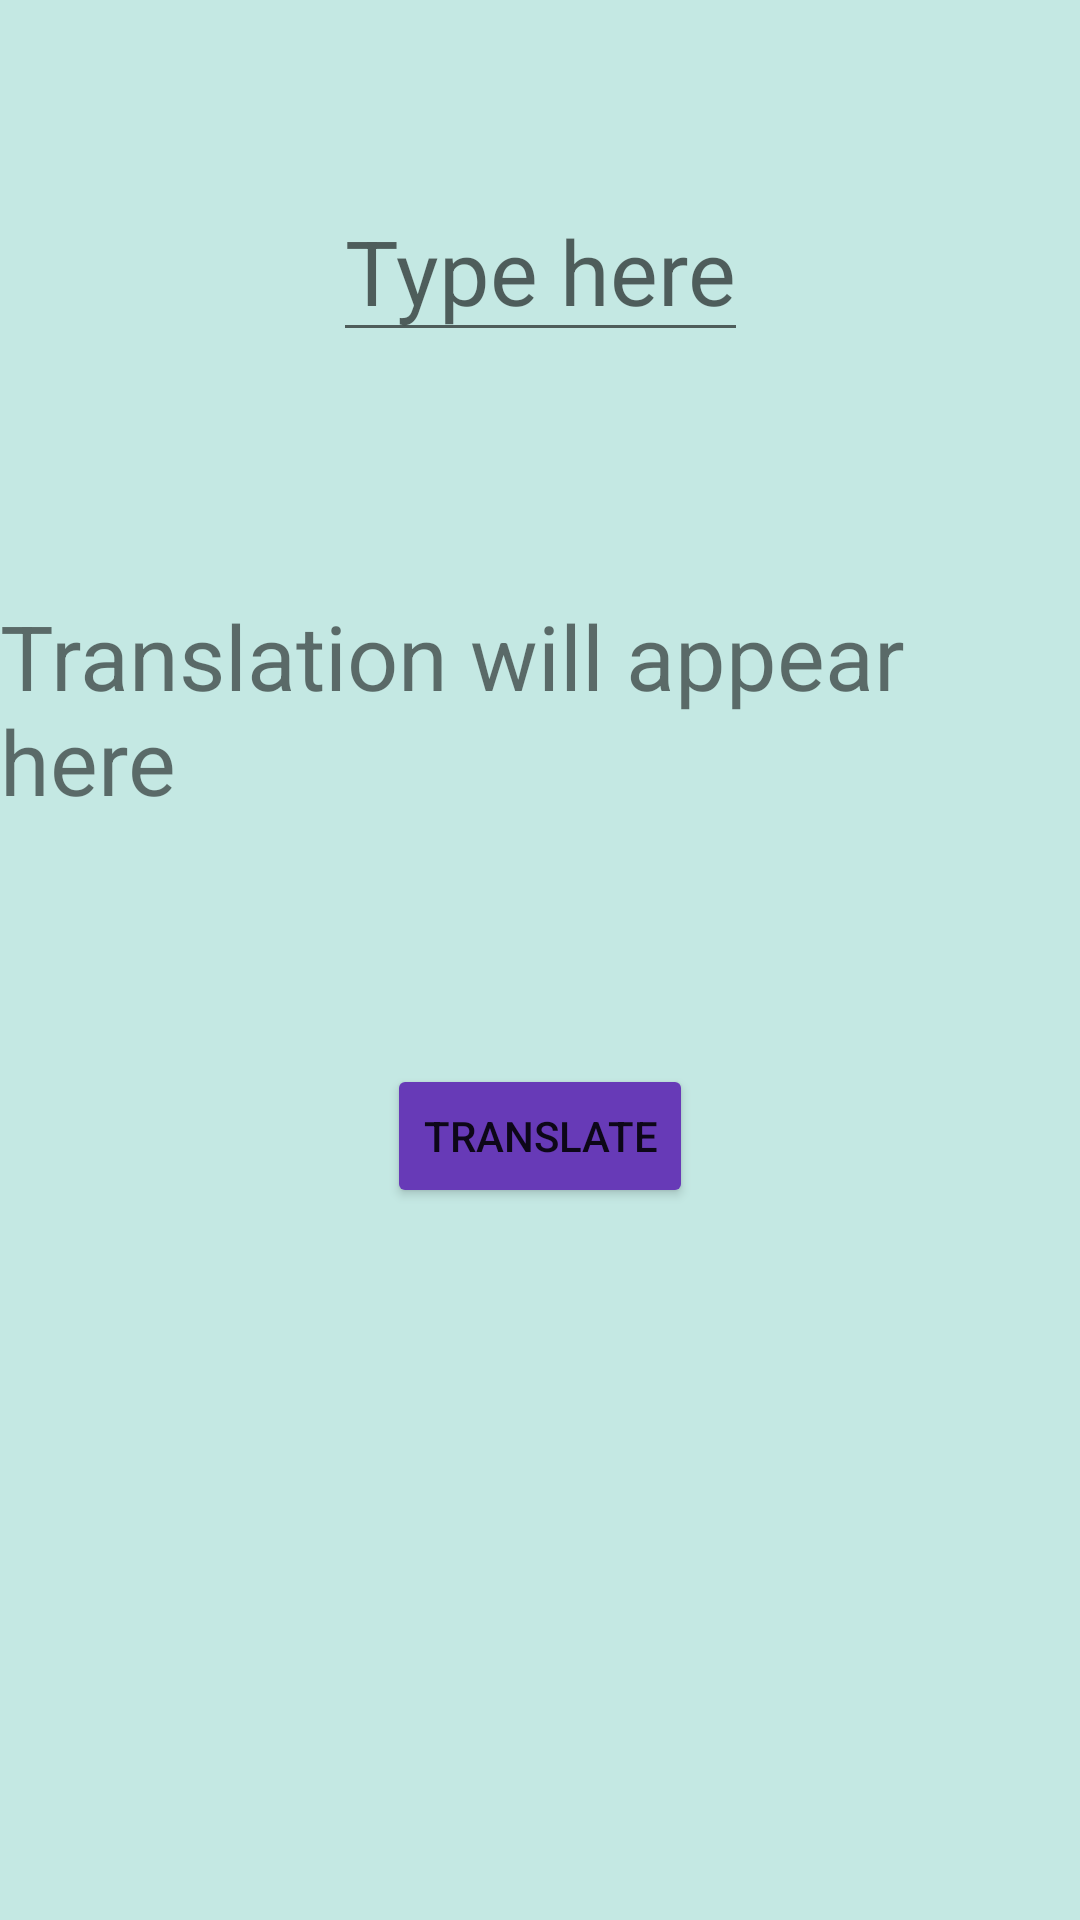

Reconstruct the res/layout file that produces this screen, plus the resources it refers to.
<!-- AndroidManifest.xml: application theme Theme.PocketWhiz -->
<!-- res/layout/activity_chinese.xml -->
<?xml version="1.0" encoding="utf-8"?>
<androidx.constraintlayout.widget.ConstraintLayout xmlns:android="http://schemas.android.com/apk/res/android"
    xmlns:app="http://schemas.android.com/apk/res-auto"
    xmlns:tools="http://schemas.android.com/tools"
    android:layout_width="match_parent"
    android:layout_height="match_parent"
    android:background="#c4e8e3"
    tools:context=".Translation">

    <EditText
        android:id="@+id/editText"
        android:layout_width="wrap_content"
        android:layout_height="wrap_content"
        android:layout_marginTop="60dp"
        android:hint="Type here"
        android:textSize="30sp"
        app:layout_constraintLeft_toLeftOf="parent"
        app:layout_constraintRight_toRightOf="parent"
        app:layout_constraintTop_toTopOf="parent" />

    <TextView
        android:id="@+id/textView"
        android:layout_width="wrap_content"
        android:layout_height="wrap_content"
        android:text="Translation will appear here"
        android:textSize="30sp"
        app:layout_constraintBottom_toTopOf="@+id/chinesebutton"
        app:layout_constraintEnd_toEndOf="parent"
        app:layout_constraintStart_toStartOf="parent"
        app:layout_constraintTop_toBottomOf="@+id/editText" />

    <Button
        android:id="@+id/chinesebutton"
        android:layout_width="wrap_content"
        android:layout_height="wrap_content"
        android:text="Translate"
        app:backgroundTint="#673AB7"
        app:layout_constraintBottom_toBottomOf="parent"
        app:layout_constraintEnd_toEndOf="parent"
        app:layout_constraintStart_toStartOf="parent"
        app:layout_constraintTop_toBottomOf="@+id/editText" />


</androidx.constraintlayout.widget.ConstraintLayout>
<!-- resources referenced by this layout -->
<resources>
  <style name="Theme.PocketWhiz" parent="Theme.MaterialComponents.DayNight.DarkActionBar">
          
          <item name="colorPrimary">@color/purple_500</item>
          <item name="colorPrimaryVariant">@color/purple_700</item>
          <item name="colorOnPrimary">@color/white</item>
          
          <item name="colorSecondary">@color/teal_200</item>
          <item name="colorSecondaryVariant">@color/teal_700</item>
          <item name="colorOnSecondary">@color/black</item>
          
          <item name="android:statusBarColor" tools:targetApi="l">?attr/colorPrimaryVariant</item>
          
      </style>
  <!-- not gathered from this repository: default colours our renderer supplied (Android Studio template values) -->
  <color name="purple_500">#FF6200EE</color>
  <color name="purple_700">#FF3700B3</color>
  <color name="teal_200">#FF03DAC5</color>
  <color name="teal_700">#FF018786</color>
  <color name="black">#FF000000</color>
  <color name="white">#FFFFFFFF</color>
</resources>
